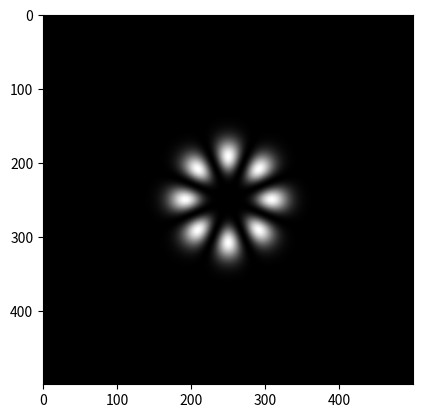

The matplotlib source for this figure:
import numpy
import matplotlib.pyplot as pyplot
import scipy.special.orthogonal

''' [redacted] '''
lamda = 1550e-9
k = 2*numpy.pi/lamda
w0 = 0.003
z0 = (numpy.pi * w0**2)/lamda
z = 200
wz = w0*numpy.sqrt(1 + (z/z0)**2)
Rz = z * (1 + (z0/z)**2)
p = 0
l = 4
psi = (numpy.absolute(l) + 2*p + 1)*numpy.arctan(z/z0)


def LaguerreGauss(x, y):
    
    Alp = numpy.sqrt((2*scipy.special.factorial(p))/(numpy.pi*scipy.special.factorial(p+numpy.absolute(l))))
    LG = scipy.special.genlaguerre(p, l)
    
    r = numpy.sqrt(x**2 + y**2)
    phi = numpy.arctan2(y, x)
    rho = r/wz
    
    p1 = Alp/wz
    p2 = ((rho)*numpy.sqrt(2))**numpy.absolute(l)
    p3 = (LG(2 * rho**2))
    p4 = numpy.exp(-1* rho**2)
    p5 = numpy.exp(-1j*k*(r**2/(2*Rz)))
    p7 = numpy.exp(-1j*k*z)
    p8 = numpy.exp(1j*psi)
    
    R = p1 * p2 * p3 * p4 * p5 * p7 * p8
    #return R * numpy.conj(R) * 2 * (1 + numpy.cos(2 * l * phi))
    return R * (numpy.exp(1j * l * phi) + numpy.exp(-1j * l * phi))
        
x = numpy.arange(-0.2, 0.2, 0.0008)
y = numpy.copy(x)
xx, yy = numpy.meshgrid(x, y)



Z = LaguerreGauss(xx, yy)

Intensity = (Z * numpy.conj(Z)).real
pyplot.imshow(Intensity,cmap=pyplot.cm.gray)
pyplot.show()
